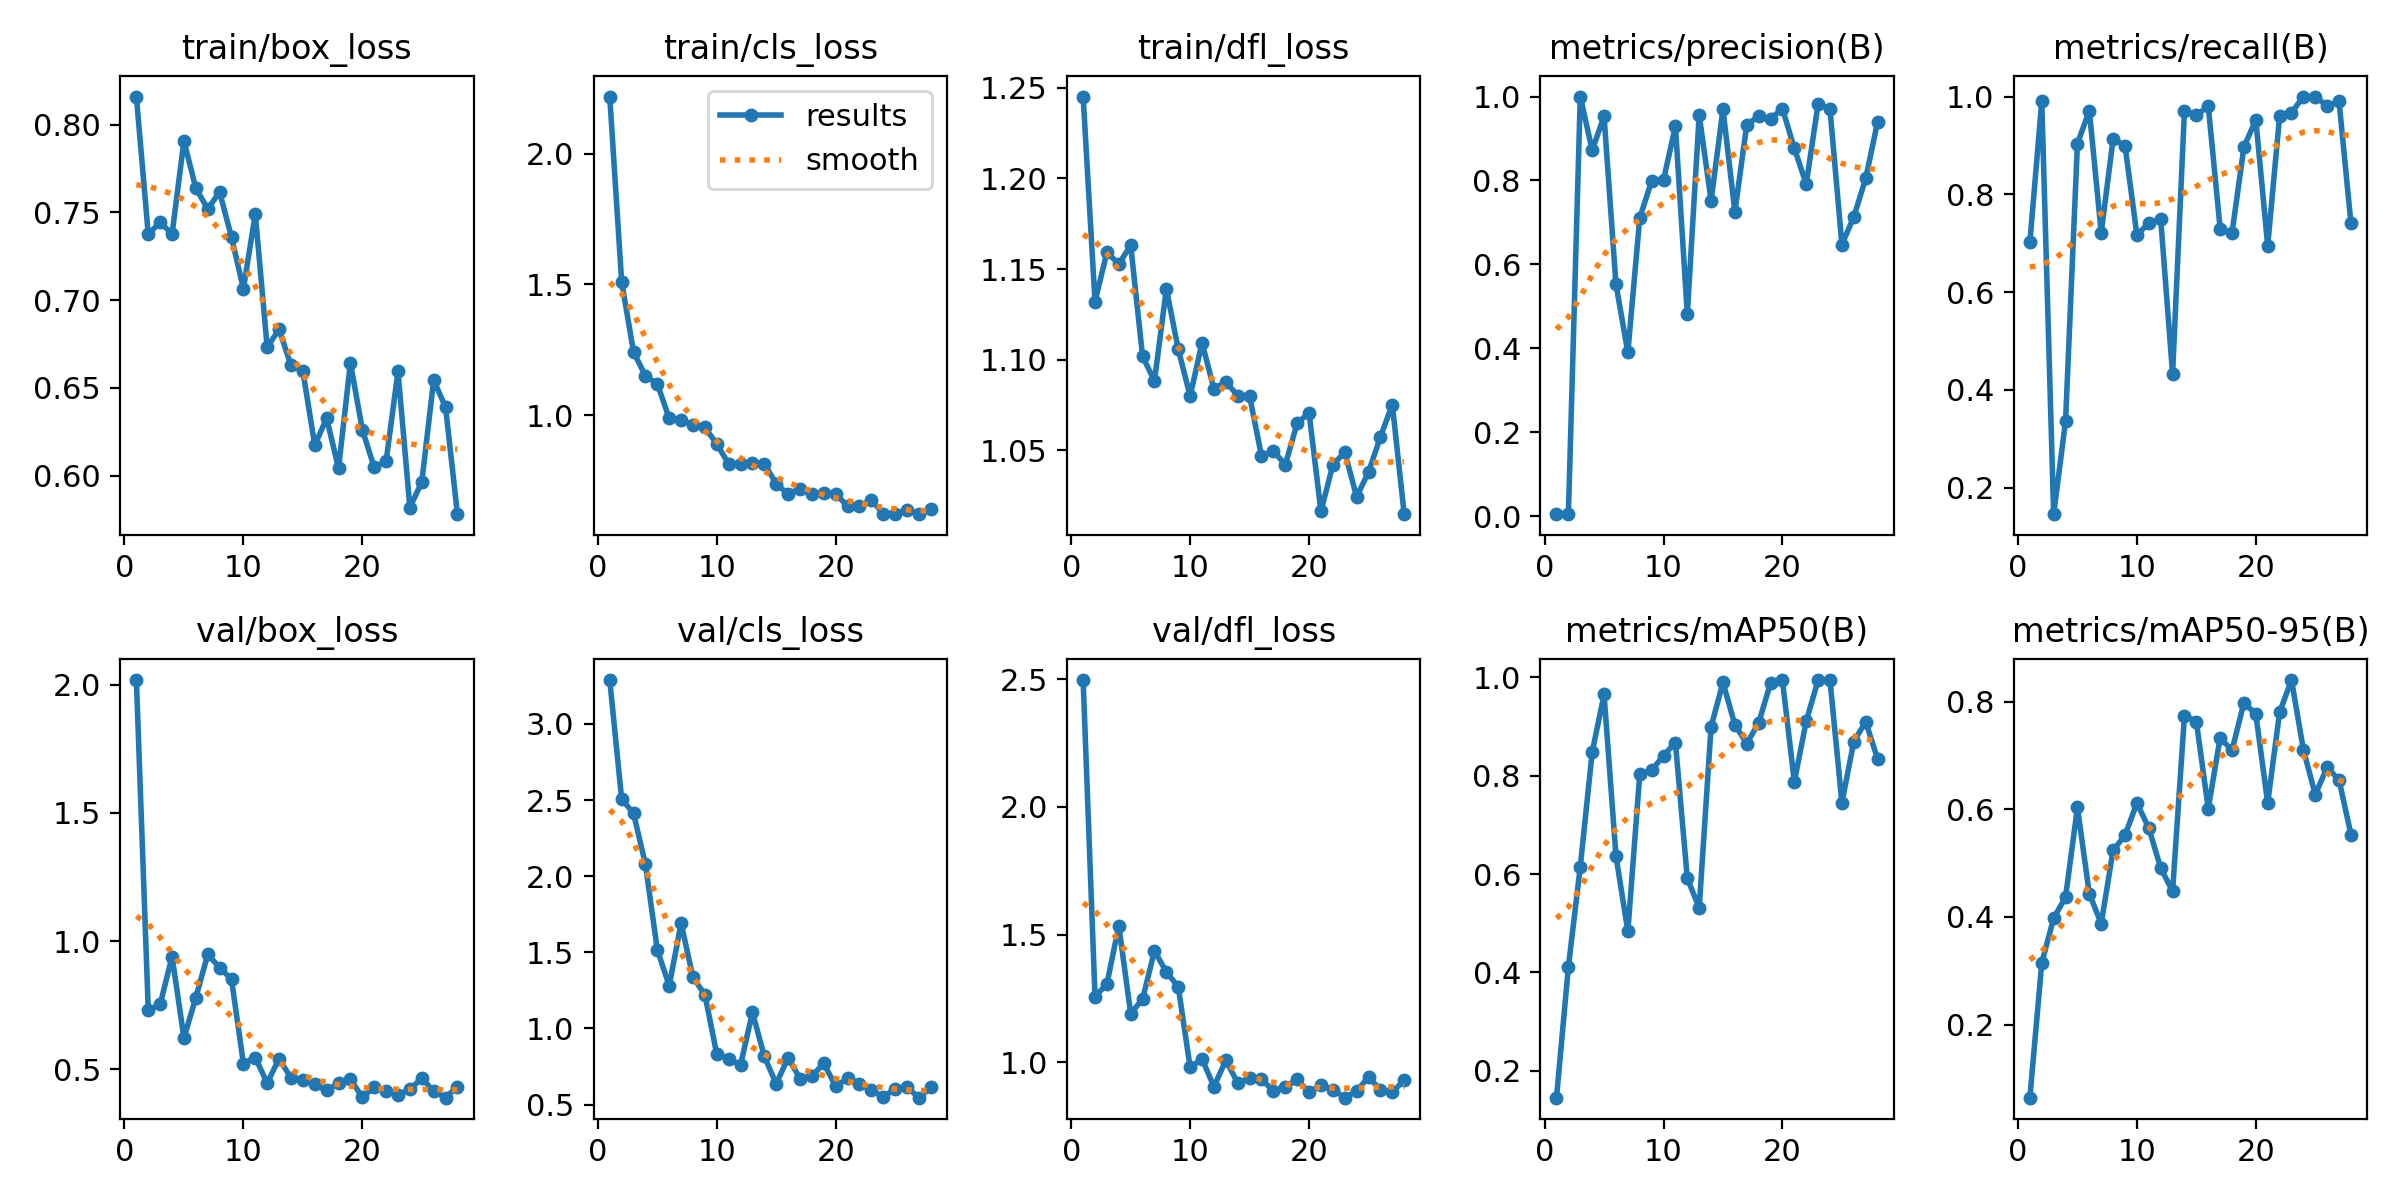

Source data for this figure (header and first rows):
epoch, time, train/box_loss, train/cls_loss, train/dfl_loss, metrics/precision(B), metrics/recall(B), metrics/mAP50(B), metrics/mAP50-95(B), val/box_loss, val/cls_loss, val/dfl_loss, lr/pg0, lr/pg1, lr/pg2
1, 33.99, 0.816, 2.218, 1.245, 0.00494, 0.7019, 0.1449, 0.06407, 2.019, 3.289, 2.496, 0.07921, 0.00021, 0.00021
2, 66.76, 0.7374, 1.51, 1.132, 0.0048, 0.9904, 0.4111, 0.3145, 0.7304, 2.507, 1.258, 0.05743, 0.0004257, 0.0004257
3, 100, 0.7444, 1.242, 1.159, 1, 0.1457, 0.615, 0.3977, 0.7528, 2.413, 1.306, 0.03564, 0.0006371, 0.0006371
4, 133.3, 0.7376, 1.151, 1.153, 0.8721, 0.3357, 0.848, 0.4369, 0.9399, 2.079, 1.534, 0.01384, 0.0008442, 0.0008442
5, 166.4, 0.7907, 1.12, 1.163, 0.9528, 0.9039, 0.9655, 0.6035, 0.6226, 1.517, 1.191, 0.0009604, 0.0009604, 0.0009604
6, 199.8, 0.7638, 0.9886, 1.102, 0.553, 0.9711, 0.6368, 0.4431, 0.7793, 1.281, 1.247, 0.0009505, 0.0009505, 0.0009505
7, 236.1, 0.752, 0.9821, 1.088, 0.3902, 0.7211, 0.4835, 0.3877, 0.9483, 1.691, 1.436, 0.0009406, 0.0009406, 0.0009406
8, 279.6, 0.7616, 0.9626, 1.139, 0.7107, 0.9135, 0.8026, 0.5239, 0.8968, 1.335, 1.353, 0.0009307, 0.0009307, 0.0009307
9, 320, 0.7358, 0.9535, 1.106, 0.7987, 0.8994, 0.8109, 0.5517, 0.851, 1.223, 1.296, 0.0009208, 0.0009208, 0.0009208
10, 359.3, 0.7065, 0.8901, 1.08, 0.8016, 0.7175, 0.8411, 0.6118, 0.5222, 0.8311, 0.9799, 0.0009109, 0.0009109, 0.0009109
11, 401.5, 0.749, 0.8142, 1.109, 0.9293, 0.7404, 0.8676, 0.5654, 0.5457, 0.8004, 1.014, 0.000901, 0.000901, 0.000901
12, 442.9, 0.6731, 0.815, 1.084, 0.4823, 0.75, 0.5912, 0.4911, 0.446, 0.7607, 0.9042, 0.0008911, 0.0008911, 0.0008911
13, 481.9, 0.6834, 0.8166, 1.088, 0.9559, 0.4327, 0.5311, 0.4479, 0.5413, 1.106, 1.008, 0.0008812, 0.0008812, 0.0008812
14, 520.4, 0.6627, 0.815, 1.08, 0.752, 0.9711, 0.8998, 0.7744, 0.4663, 0.8161, 0.9192, 0.0008713, 0.0008713, 0.0008713
15, 560.9, 0.6596, 0.7382, 1.08, 0.9699, 0.9616, 0.99, 0.7632, 0.4568, 0.6367, 0.9374, 0.0008614, 0.0008614, 0.0008614
16, 600.8, 0.6172, 0.6988, 1.047, 0.7252, 0.9808, 0.9038, 0.6016, 0.4407, 0.8082, 0.933, 0.0008515, 0.0008515, 0.0008515
17, 639.9, 0.6327, 0.72, 1.05, 0.9326, 0.7298, 0.8656, 0.7328, 0.4172, 0.6696, 0.889, 0.0008416, 0.0008416, 0.0008416
18, 678.1, 0.6041, 0.6996, 1.042, 0.9535, 0.7211, 0.9075, 0.7099, 0.4456, 0.6872, 0.9024, 0.0008317, 0.0008317, 0.0008317
19, 716, 0.6643, 0.7013, 1.065, 0.9467, 0.8966, 0.9888, 0.7982, 0.462, 0.7711, 0.9334, 0.0008218, 0.0008218, 0.0008218
20, 753.8, 0.6261, 0.699, 1.071, 0.9713, 0.9525, 0.9942, 0.777, 0.3901, 0.6204, 0.8831, 0.0008119, 0.0008119, 0.0008119
21, 791.7, 0.6047, 0.6531, 1.016, 0.8764, 0.6948, 0.7876, 0.6119, 0.4302, 0.6723, 0.9103, 0.000802, 0.000802, 0.000802
22, 829.7, 0.6081, 0.6514, 1.042, 0.7915, 0.9599, 0.9111, 0.7804, 0.4159, 0.6381, 0.8927, 0.0007921, 0.0007921, 0.0007921
23, 868.1, 0.6594, 0.6754, 1.049, 0.9825, 0.9666, 0.9948, 0.8404, 0.4003, 0.599, 0.8618, 0.0007822, 0.0007822, 0.0007822
24, 909.4, 0.5818, 0.6242, 1.024, 0.9694, 1, 0.9942, 0.7111, 0.4211, 0.5477, 0.8874, 0.0007723, 0.0007723, 0.0007723
25, 944.7, 0.5963, 0.6229, 1.038, 0.6473, 1, 0.7451, 0.6274, 0.4654, 0.6054, 0.9426, 0.0007624, 0.0007624, 0.0007624
26, 980.4, 0.6544, 0.6379, 1.057, 0.7132, 0.9808, 0.8692, 0.6784, 0.4142, 0.6152, 0.8929, 0.0007525, 0.0007525, 0.0007525
27, 1016, 0.639, 0.6221, 1.075, 0.8047, 0.9905, 0.9101, 0.6545, 0.3891, 0.5456, 0.8833, 0.0007426, 0.0007426, 0.0007426
28, 1051, 0.578, 0.6403, 1.015, 0.9392, 0.7404, 0.8345, 0.5532, 0.4324, 0.6133, 0.93, 0.0007327, 0.0007327, 0.0007327
